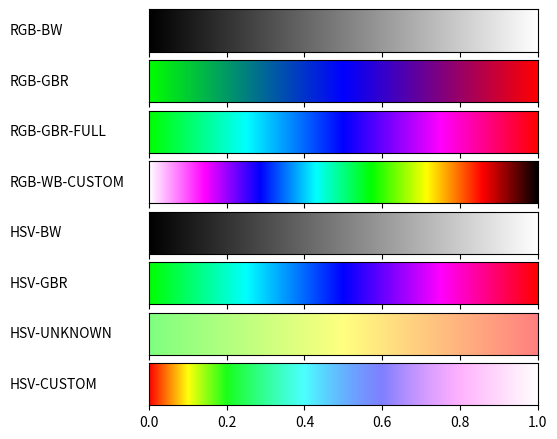

Here is the Python script that generated this plot:
#!/usr/bin/env python3
# -*- coding: utf-8 -*-
from __future__ import division             # Division in Python 2.7
import matplotlib
matplotlib.use('Agg')                       # So that we can render files without GUI
import matplotlib.pyplot as plt
from matplotlib import rc
import numpy as np
import math

from matplotlib import colors

rgbBw = [[0,0,0],[1,1,1]]
rgbGbr = [[0,1,0],[0,0,1],[1,0,0]]
rgbGbrFull = [[0,1,0],[0,1,1],[0,0,1],[1,0,1],[1,0,0]]
rgbWbCustom = [[1,1,1],[1,0,1],[0,0,1],[0,1,1],[0,1,0],[1,1,0],[1,0,0],[0,0,0]]

hsvBw = [[0,0,0],[0,0,1]]
hsvGbr = [[120,1,1],[180,1,1],[240,1,1],[300,1,1],[360,1,1]]
hsvUnknown = [[120,0.5,1],[60,0.5,1],[0,0.5,1]]
hsvCustom = [[0,1,1],[120,0.9,1],[180,0.7,1],[240,0.5,1],[300,0.3,1],[310,0,1]]

def plot_color_gradients(gradients, names):
    #For pretty latex fonts (commented out, because it does not work on some machines)
    #rc('text', usetex=True) 
    #rc('font', family='serif', serif=['Times'], size=10)
    rc('legend', fontsize=10)

    column_width_pt = 400         # Show in latex using \the\linewidth
    pt_per_inch = 72
    size = column_width_pt / pt_per_inch

    fig, axes = plt.subplots(nrows=len(gradients), sharex=True, figsize=(size, 0.75 * size))
    fig.subplots_adjust(top=1.00, bottom=0.05, left=0.25, right=0.95)


    for ax, gradient, name in zip(axes, gradients, names):
        # Create image with two lines and draw gradient on it
        img = np.zeros((2, 1024, 3))
        for i, v in enumerate(np.linspace(0, 1, 1024)):
            img[:, i] = gradient(v)

        im = ax.imshow(img, aspect='auto')
        im.set_extent([0, 1, 0, 1])
        ax.yaxis.set_visible(False)

        pos = list(ax.get_position().bounds)
        x_text = pos[0] - 0.25
        y_text = pos[1] + pos[3]/2.
        fig.text(x_text, y_text, name, va='center', ha='left', fontsize=10)

    fig.savefig('my-gradients.pdf')

def hsv2rgb(hue, sat, val):
    hue = float(hue)
    sat = float(sat)
    val = float(val)
    hue60 = hue / 60.0
    hue60f = math.floor(hue60)
    hueint = int(hue60f) % 6
    frac = hue60 - hue60f
    p = val * (1 - sat)
    q = val * (1 - frac * sat)
    t = val * (1 - (1 - frac) * sat)
    r, g, b = 0, 0, 0
    if hueint == 0: r, g, b = val, t, p
    elif hueint == 1: r, g, b = q, val, p
    elif hueint == 2: r, g, b = p, val, t
    elif hueint == 3: r, g, b = p, q, val
    elif hueint == 4: r, g, b = t, p, val
    elif hueint == 5: r, g, b = val, p, q
    return (r, g, b)    

def transition(value, start_point, end_point):
    return start_point + (end_point - start_point)*value

def transition3(value, s, e):
    r = transition(value, s[0], e[0])
    g = transition(value, s[1], e[1])
    b = transition(value, s[2], e[2])
    return (r, g, b)

def scaling(col_list, v):
    i = 1
    list_len = len(col_list) - 1
    while(i <= list_len):
        if(v <= (i / (list_len) ) ):
            v = (v - ((i - 1)/list_len) ) * list_len;
            break
        else:
            i = i + 1
    return(v, col_list[i-1], col_list[i])

def gradient_rgb_bw(v):
    v, rgb1, rgb2 = scaling(rgbBw, v)
    return transition3(v, rgb1, rgb2)

def gradient_rgb_gbr(v):
    v, rgb1, rgb2 = scaling(rgbGbr, v)
    return transition3(v, rgb1, rgb2)    
            
def gradient_rgb_gbr_full(v):
    v, rgb1, rgb2 = scaling(rgbGbrFull, v)
    return transition3(v, rgb1, rgb2)
    
def gradient_rgb_wb_custom(v):
    v, rgb1, rgb2 = scaling(rgbWbCustom, v)
    return transition3(v, rgb1, rgb2)

def gradient_hsv_bw(v):
    v, hsv1, hsv2 = scaling(hsvBw, v)
    h, s, v = transition3(v, hsv1, hsv2)
    return hsv2rgb(h, s, v)

def gradient_hsv_gbr(v):
    v, hsv1, hsv2 = scaling(hsvGbr, v)
    h, s, v = transition3(v, hsv1, hsv2)
    return hsv2rgb(h, s, v)
        
def gradient_hsv_unknown(v):
    v, hsv1, hsv2 = scaling(hsvUnknown, v)
    h, s, v = transition3(v, hsv1, hsv2)
    return hsv2rgb(h, s, v)

def gradient_hsv_custom(v):
    v, hsv1, hsv2 = scaling(hsvCustom, v)
    h, s, v = transition3(v, hsv1, hsv2)
    return hsv2rgb(h, s, v)
    
if __name__ == '__main__':
    def toname(g):
        return g.__name__.replace('gradient_', '').replace('_', '-').upper()

    gradients = (gradient_rgb_bw, gradient_rgb_gbr, gradient_rgb_gbr_full, gradient_rgb_wb_custom,
                 gradient_hsv_bw, gradient_hsv_gbr, gradient_hsv_unknown, gradient_hsv_custom)
    
    plot_color_gradients(gradients, [toname(g) for g in gradients])
